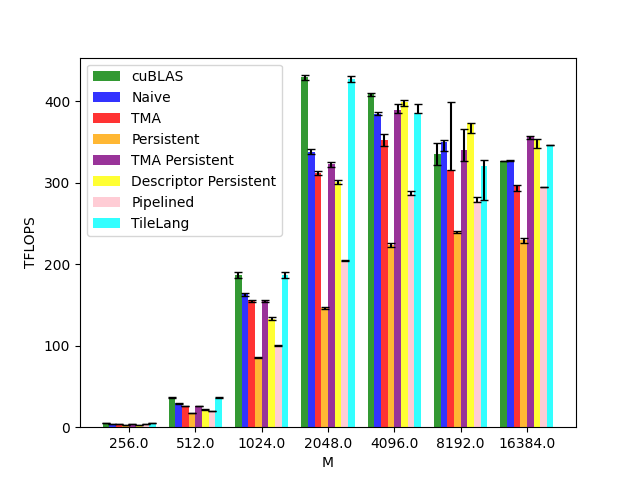

Data behind this chart, as committed beside it:
M, N, K, cuBLAS, Naive, TMA, Persistent, TMA Persistent, Descriptor Persistent, Pipelined, TileLang
256, 256, 256, 5.296, 4.297, 3.848, 3.158, 3.927, 3.246, 3.554, 5.217
512, 512, 512, 36.47, 29.23, 26.21, 17.59, 26.13, 21.56, 20.26, 36.47
1024, 1024, 1024, 186.4, 163.3, 155.7, 85.06, 155, 133.2, 100.6, 186.4
2048, 2048, 2048, 429.5, 338.5, 312.1, 146.3, 322.6, 300.6, 204.7, 427.8
4096, 4096, 4096, 408.9, 384.5, 353.1, 223.1, 389.3, 399, 286.1, 386.1
8192, 8192, 8192, 335, 349.7, 316.2, 240.6, 340, 373.1, 278.2, 321
16384, 16384, 16384, 326.7, 327.6, 297.7, 229.3, 356.9, 353.9, 295, 347.1
